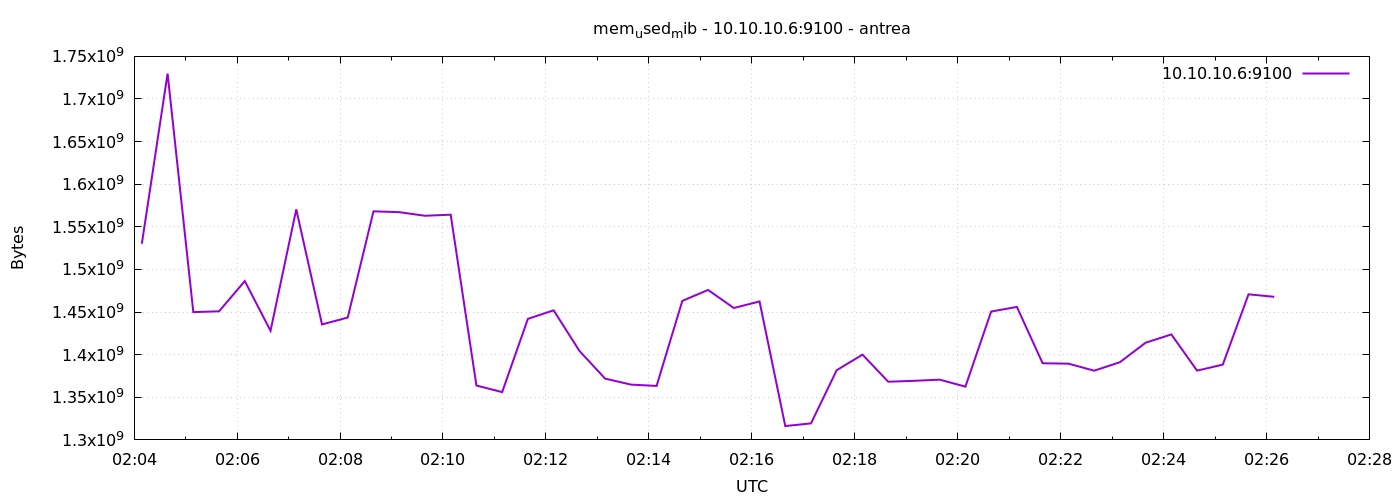

The table this chart was drawn from, first rows:
1777860249	1530191872
1777860279	1729814528
1777860309	1449951232
1777860339	1450889216
1777860369	1486368768
1777860399	1428025344
1777860429	1570500608
1777860459	1435508736
1777860489	1443586048
1777860519	1568186368
1777860549	1567219712
1777860579	1562984448
1777860609	1564233728
1777860639	1363783680
1777860669	1356066816
1777860699	1442021376
1777860729	1452027904
1777860759	1404485632
1777860789	1371910144
1777860819	1364905984
1777860849	1363320832
1777860879	1463123968
1777860909	1475936256
1777860939	1454755840
1777860969	1462452224
1777860999	1316253696
1777861029	1319395328
1777861059	1381842944
1777861089	1400041472
1777861119	1368252416
1777861149	1369313280
1777861179	1370685440
1777861209	1362505728
1777861239	1450606592
1777861269	1456029696
1777861299	1389928448
1777861329	1389449216
1777861359	1381244928
1777861389	1391124480
1777861419	1414045696
1777861449	1423777792
1777861479	1381294080
1777861509	1388343296
1777861539	1470820352
1777861569	1467858944
